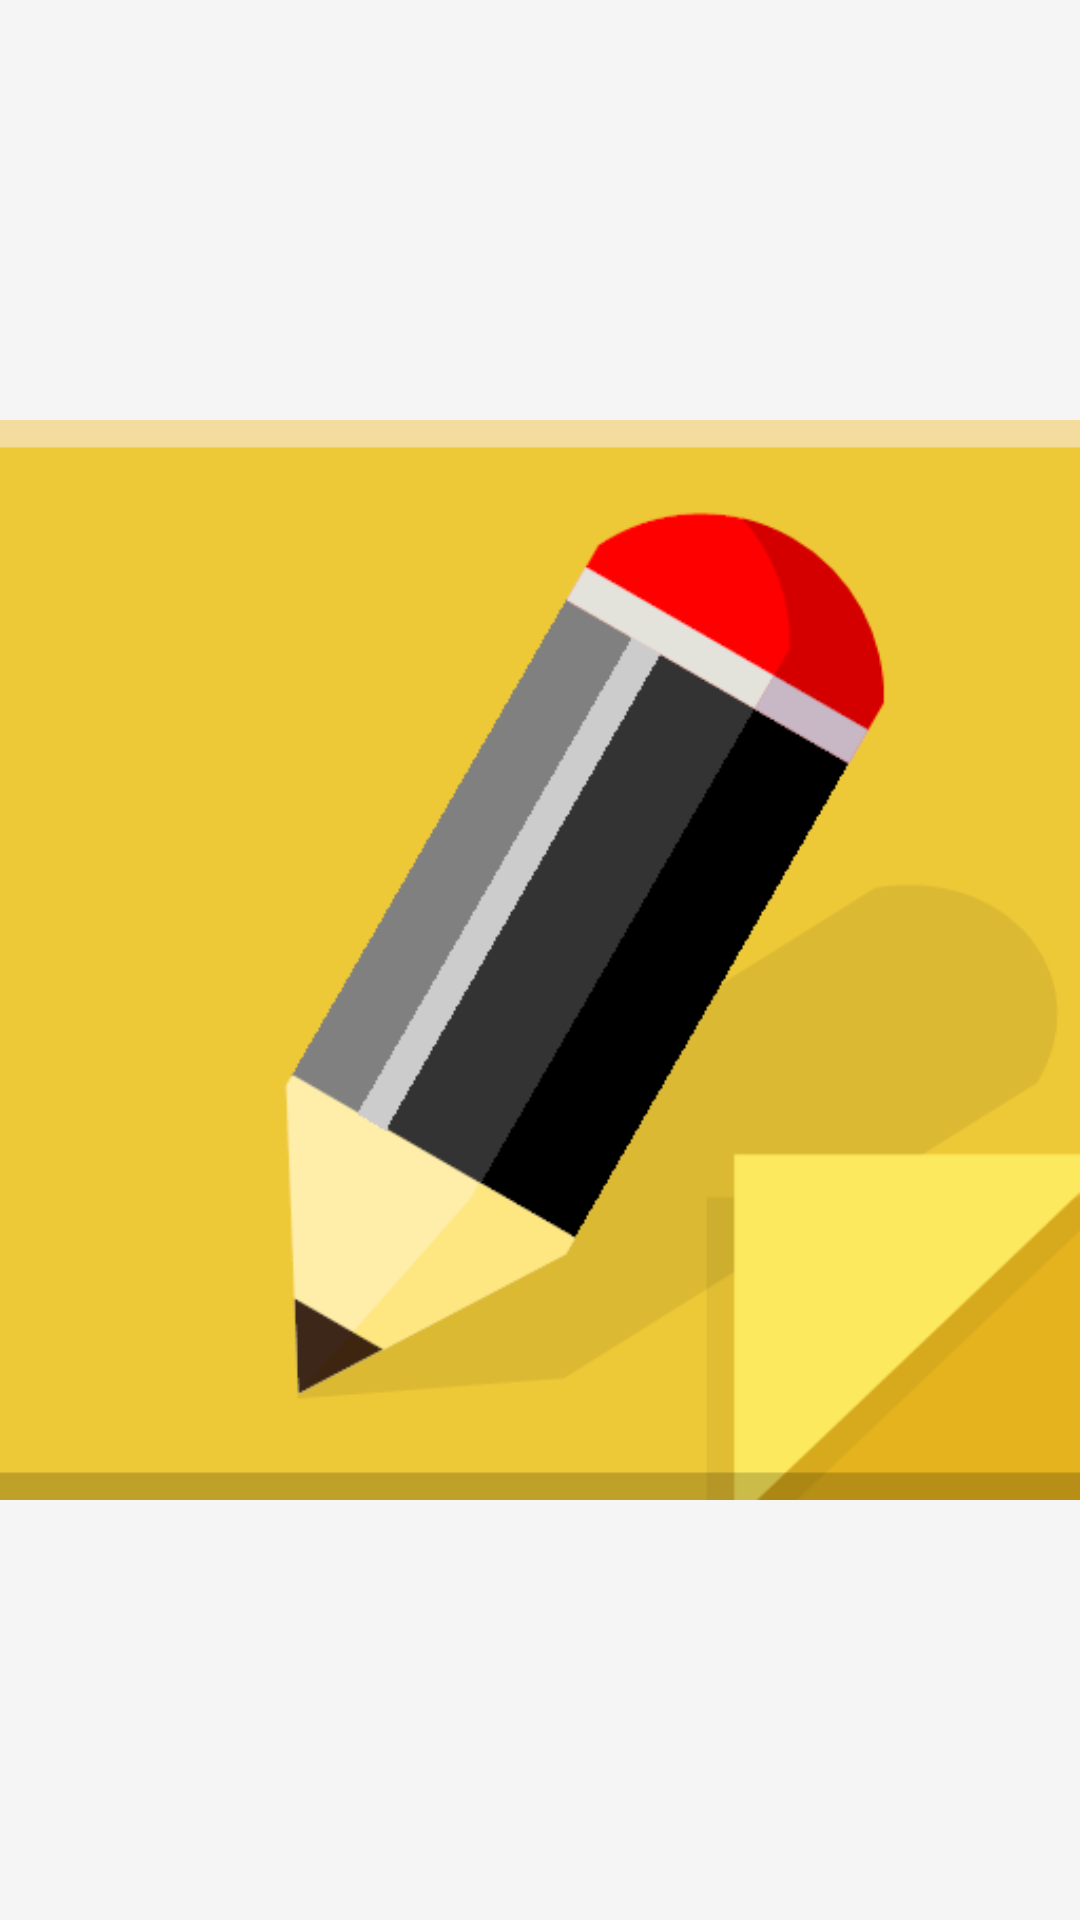

Layout XML and referenced resources for this Android screen:
<!-- AndroidManifest.xml: application theme Theme.NoteTaking -->
<!-- res/layout/activity_splash_screen.xml -->
<?xml version="1.0" encoding="utf-8"?>
<androidx.constraintlayout.widget.ConstraintLayout xmlns:android="http://schemas.android.com/apk/res/android"
    xmlns:app="http://schemas.android.com/apk/res-auto"
    xmlns:tools="http://schemas.android.com/tools"
    android:layout_width="match_parent"
    android:layout_height="match_parent"
    android:background="@color/background_color"
    tools:context="com.alphacreators.noteguardian.USER.UserFragment">

    <ImageView
        android:id="@+id/myImage"
        android:layout_width="@dimen/_110sdp"
        android:layout_height="@dimen/_110sdp"
        android:background="@drawable/round_image"
        android:clipToOutline="true"
        android:src="@drawable/snotesicon"
        app:layout_constraintBottom_toBottomOf="parent"
        app:layout_constraintEnd_toEndOf="parent"
        app:layout_constraintHorizontal_bias="0.502"
        app:layout_constraintStart_toStartOf="parent"
        app:layout_constraintTop_toTopOf="parent"
        app:layout_constraintVertical_bias="0.39"
        tools:targetApi="s" />

</androidx.constraintlayout.widget.ConstraintLayout>
<!-- resources referenced by this layout -->
<resources>
  <color name="background_color">#F5F5F5</color>
  <!-- drawable round_image (drawable) -->
  <?xml version="1.0" encoding="utf-8"?>
  <shape xmlns:android="http://schemas.android.com/apk/res/android"
      android:shape="rectangle">
      <corners android:radius="@dimen/_20sdp" />
  </shape>
  <!-- drawable snotesicon: png bitmap (drawable, 16004 bytes) -->
  <style name="Theme.NoteTaking" parent="Theme.MaterialComponents.DayNight.DarkActionBar">
          
          <item name="colorPrimary">@color/purple_500</item>
          <item name="colorPrimaryVariant">@color/purple_700</item>
          <item name="colorOnPrimary">@color/white</item>
          
          <item name="colorSecondary">@color/teal_200</item>
          <item name="colorSecondaryVariant">@color/teal_700</item>
          <item name="colorOnSecondary">@color/black</item>
          
          <item name="android:statusBarColor" tools:targetApi="l">?attr/colorPrimaryVariant</item>
          
      </style>
  <color name="purple_500">#FF6200EE</color>
  <color name="purple_700">#FF3700B3</color>
  <color name="white">#FFFFFFFF</color>
  <color name="teal_200">#FF03DAC5</color>
  <color name="teal_700">#FF018786</color>
  <!-- not gathered from this repository: default colours our renderer supplied (Android Studio template values) -->
  <color name="black">#FF000000</color>
</resources>
